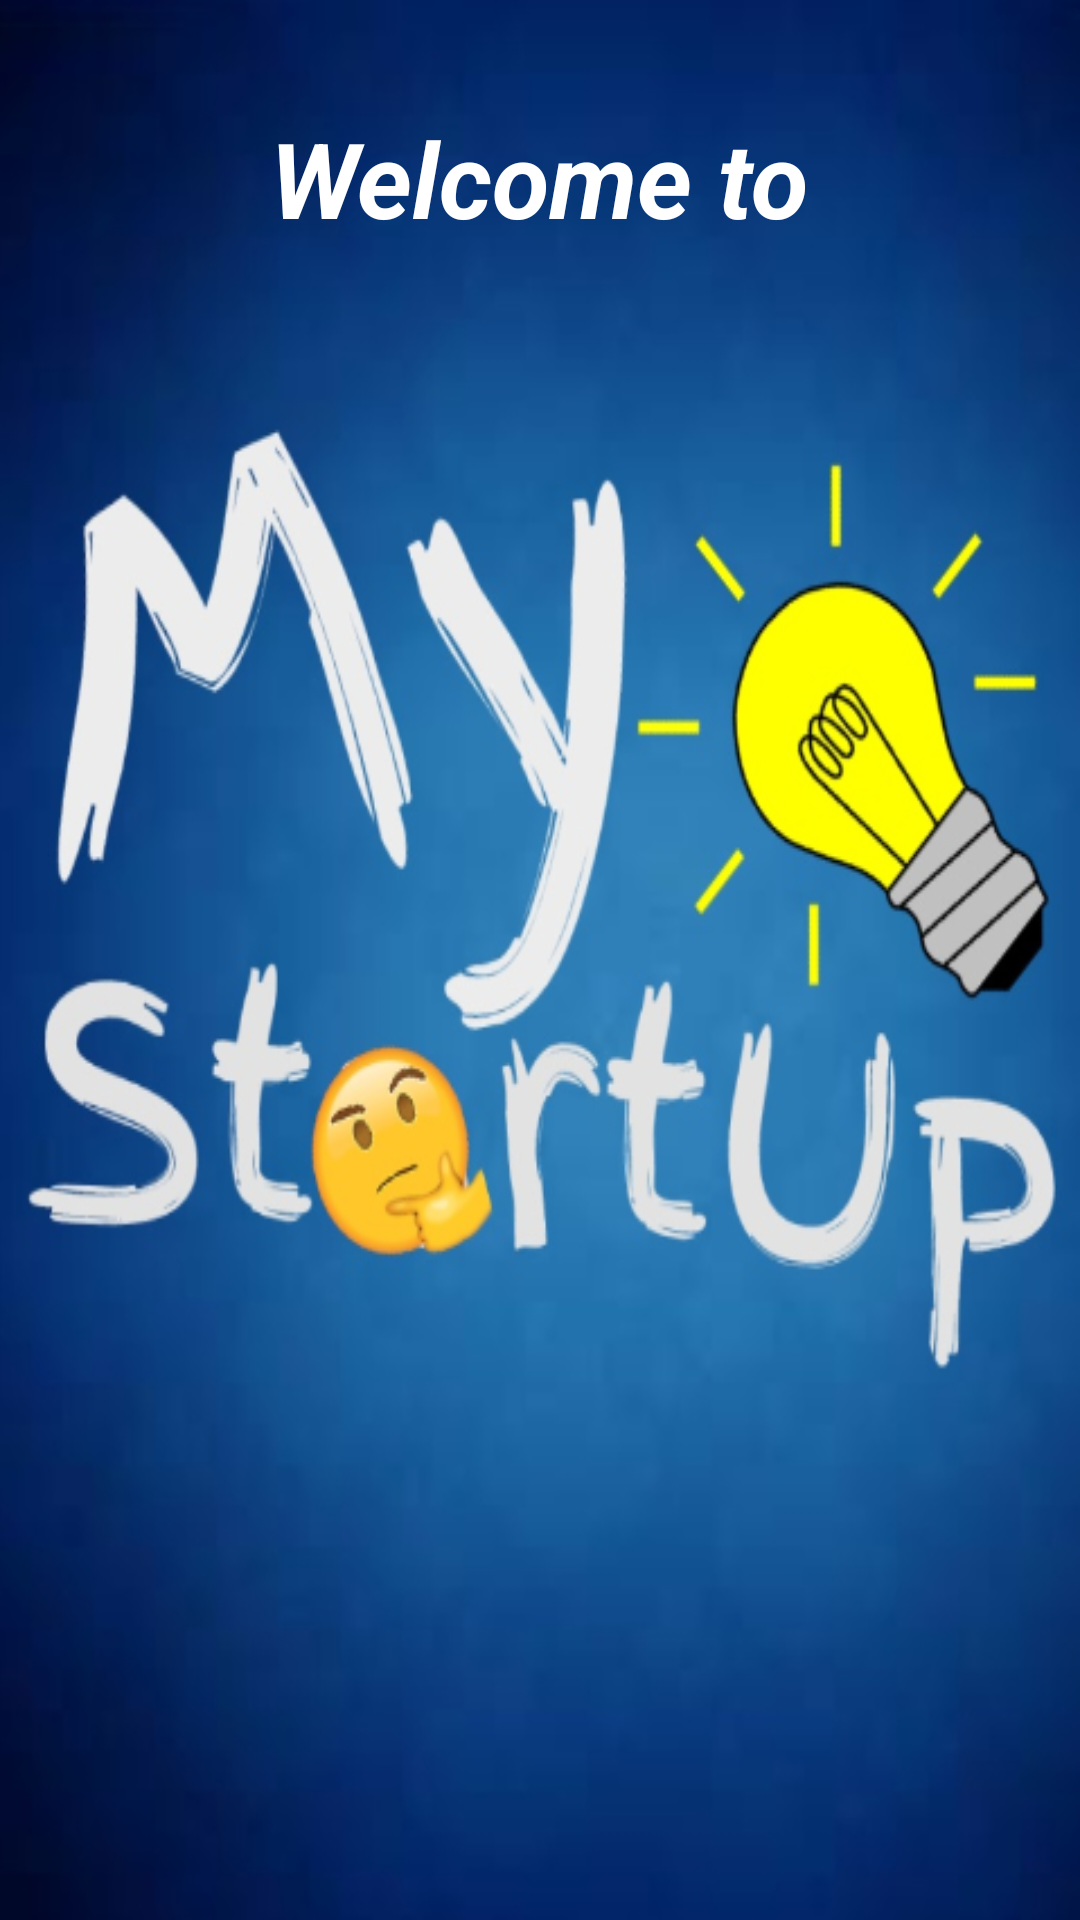

Android layout source for this screen:
<!-- AndroidManifest.xml: application theme AppTheme -->
<!-- res/layout/activity_splash.xml -->
<?xml version="1.0" encoding="utf-8"?>
<RelativeLayout
    xmlns:android="http://schemas.android.com/apk/res/android"
    xmlns:app="http://schemas.android.com/apk/res-auto"
    xmlns:tools="http://schemas.android.com/tools"
    android:layout_width="match_parent"
    android:layout_height="match_parent"
    android:background="@drawable/splash"
    tools:context="com.simplesite.komalauthor.bharatyuvasangh2017.splash">





    <TextView
        android:id="@+id/textView"
        android:layout_width="wrap_content"
        android:layout_height="wrap_content"
        android:text="@string/welcome_to"
        android:textAlignment="center"
        android:textAllCaps="false"
        android:textColor="#fff"
        android:textSize="35sp"
        android:textStyle="bold|italic"
        tools:layout_editor_absoluteX="65dp"
        tools:layout_editor_absoluteY="265dp"
        android:layout_alignParentTop="true"
        android:layout_centerHorizontal="true"
        android:layout_marginTop="36dp" />
</RelativeLayout>
<!-- resources referenced by this layout -->
<resources>
  <!-- drawable splash: png bitmap (drawable, 307984 bytes) -->
  <string name="welcome_to">Welcome to</string>
  <style name="AppTheme" parent="Theme.AppCompat.Light.NoActionBar">
          
  
          <item name="colorPrimary">@color/colorPrimary</item>
          <item name="colorPrimaryDark">@color/colorPrimaryDark</item>
          <item name="colorAccent">@color/colorAccent</item>
      </style>
  <color name="colorPrimary">#0488d1</color>
  <color name="colorPrimaryDark">#0477bd</color>
  <color name="colorAccent">#ff40c9</color>
</resources>
